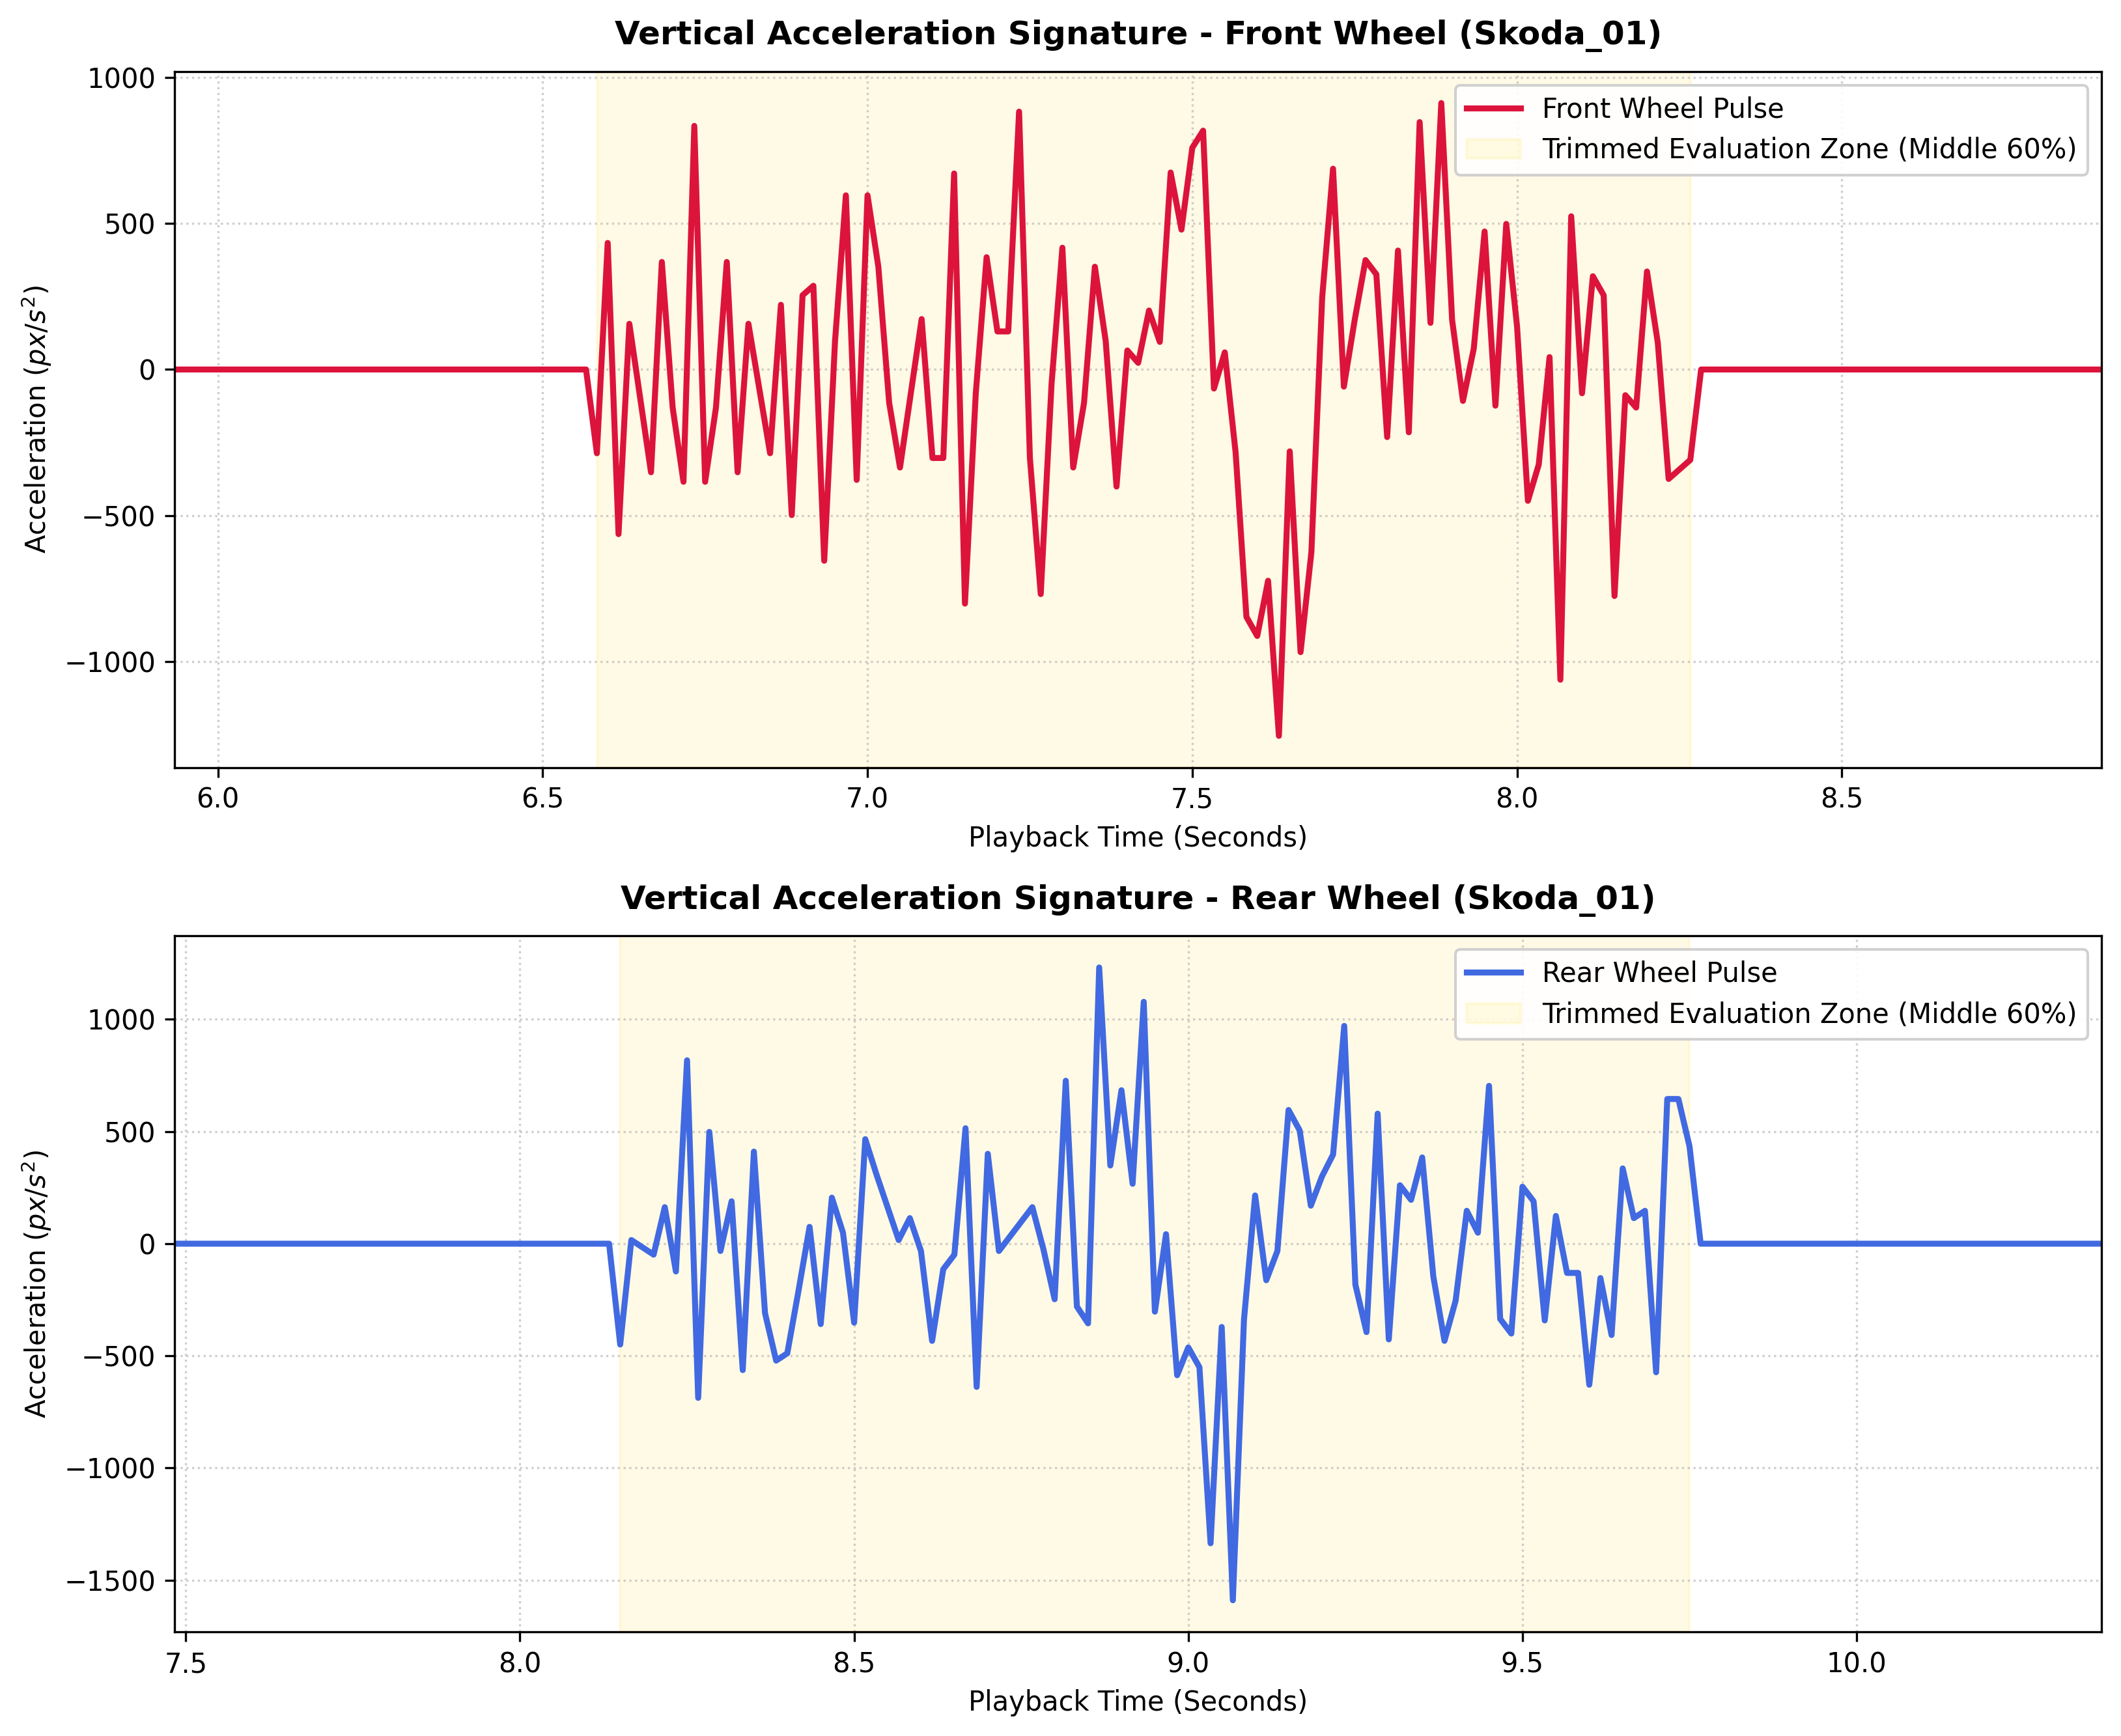

Values plotted in this chart, from the file beside it:
Original_Video_Frame, Output_Video_Frame, Wheel_ID, Confidence, Wheel_X1, Wheel_Y1, Wheel_X2, Wheel_Y2, Wheel_Well_Y, Clearance_Distance_px
1424, 356, Wheel_1, 0.82, 0, 149, 40, 280, 147, 2
1428, 357, Wheel_1, 0.83, 0, 147, 44, 280, 145, 2
1432, 358, Wheel_1, 0.86, 0, 147, 48, 280, 143, 4
1436, 359, Wheel_1, 0.87, 0, 147, 51, 280, 140, 7
1440, 360, Wheel_1, 0.88, 0, 147, 55, 281, 147, 0
1444, 361, Wheel_1, 0.88, 0, 147, 59, 281, 147, 0
1448, 362, Wheel_1, 0.89, 0, 146, 64, 281, 146, 0
1452, 363, Wheel_1, 0.89, 0, 146, 69, 281, 144, 2
1456, 364, Wheel_1, 0.89, 0, 146, 74, 281, 143, 3
1460, 365, Wheel_1, 0.89, 0, 145, 79, 282, 141, 4
1464, 366, Wheel_1, 0.88, 0, 145, 83, 282, 140, 5
1468, 367, Wheel_1, 0.9, 0, 145, 89, 283, 139, 6
1472, 368, Wheel_1, 0.9, 0, 145, 93, 283, 137, 8
1476, 369, Wheel_1, 0.9, 0, 145, 98, 283, 136, 9
1480, 370, Wheel_1, 0.9, 0, 145, 102, 283, 135, 10
1484, 371, Wheel_1, 0.9, 0, 146, 107, 282, 134, 12
1488, 372, Wheel_1, 0.9, 0, 146, 112, 282, 133, 13
1492, 373, Wheel_1, 0.9, 0, 146, 117, 281, 132, 14
1496, 374, Wheel_1, 0.91, 0, 146, 121, 280, 132, 14
1500, 375, Wheel_1, 0.91, 0, 146, 126, 280, 131, 15
1504, 376, Wheel_1, 0.91, 0, 147, 131, 280, 130, 17
1508, 377, Wheel_1, 0.9, 2, 146, 136, 280, 130, 16
1512, 378, Wheel_1, 0.9, 6, 146, 140, 280, 130, 16
1516, 379, Wheel_1, 0.91, 10, 146, 145, 280, 130, 16
1520, 380, Wheel_1, 0.91, 15, 146, 150, 280, 130, 16
1524, 381, Wheel_1, 0.9, 19, 146, 155, 280, 130, 16
1528, 382, Wheel_1, 0.9, 25, 146, 161, 280, 130, 16
1532, 383, Wheel_1, 0.89, 30, 146, 166, 280, 130, 16
1536, 384, Wheel_1, 0.9, 36, 146, 172, 280, 130, 16
1540, 385, Wheel_1, 0.9, 42, 146, 177, 281, 129, 17
1544, 386, Wheel_1, 0.9, 47, 145, 183, 281, 130, 15
1548, 387, Wheel_1, 0.9, 52, 145, 187, 281, 129, 16
1552, 388, Wheel_1, 0.9, 57, 145, 193, 281, 129, 16
1556, 389, Wheel_1, 0.91, 62, 145, 198, 281, 129, 16
1560, 390, Wheel_1, 0.91, 67, 144, 205, 281, 129, 15
1564, 391, Wheel_1, 0.9, 72, 145, 209, 281, 129, 16
1568, 392, Wheel_1, 0.9, 79, 145, 215, 281, 129, 16
1572, 393, Wheel_1, 0.9, 85, 145, 220, 281, 129, 16
1576, 394, Wheel_1, 0.91, 89, 145, 226, 281, 129, 16
1580, 395, Wheel_1, 0.9, 95, 145, 231, 280, 129, 16
1584, 396, Wheel_1, 0.91, 101, 145, 237, 280, 129, 16
1588, 397, Wheel_1, 0.9, 107, 145, 242, 280, 128, 17
1592, 398, Wheel_1, 0.91, 111, 144, 247, 280, 128, 16
1596, 399, Wheel_1, 0.9, 116, 144, 252, 279, 128, 16
1600, 400, Wheel_1, 0.9, 122, 144, 258, 279, 127, 17
1604, 401, Wheel_1, 0.9, 128, 143, 263, 279, 127, 16
1608, 402, Wheel_1, 0.91, 133, 143, 269, 279, 127, 16
1612, 403, Wheel_1, 0.9, 138, 143, 273, 278, 126, 17
1616, 404, Wheel_1, 0.91, 144, 142, 279, 278, 126, 16
1620, 405, Wheel_1, 0.92, 150, 142, 285, 278, 126, 16
1624, 406, Wheel_1, 0.91, 155, 141, 291, 277, 125, 16
1628, 407, Wheel_1, 0.91, 161, 141, 296, 277, 125, 16
1632, 408, Wheel_1, 0.91, 167, 141, 302, 277, 124, 17
1636, 409, Wheel_1, 0.92, 173, 140, 308, 277, 124, 16
1640, 410, Wheel_1, 0.91, 178, 140, 314, 276, 124, 16
1644, 411, Wheel_1, 0.91, 184, 140, 320, 276, 123, 17
1648, 412, Wheel_1, 0.91, 190, 139, 326, 276, 123, 16
1652, 413, Wheel_1, 0.91, 195, 138, 332, 276, 122, 16
1656, 414, Wheel_1, 0.91, 200, 138, 338, 276, 122, 16
1660, 415, Wheel_1, 0.91, 206, 138, 343, 275, 122, 16
... 293 more rows
